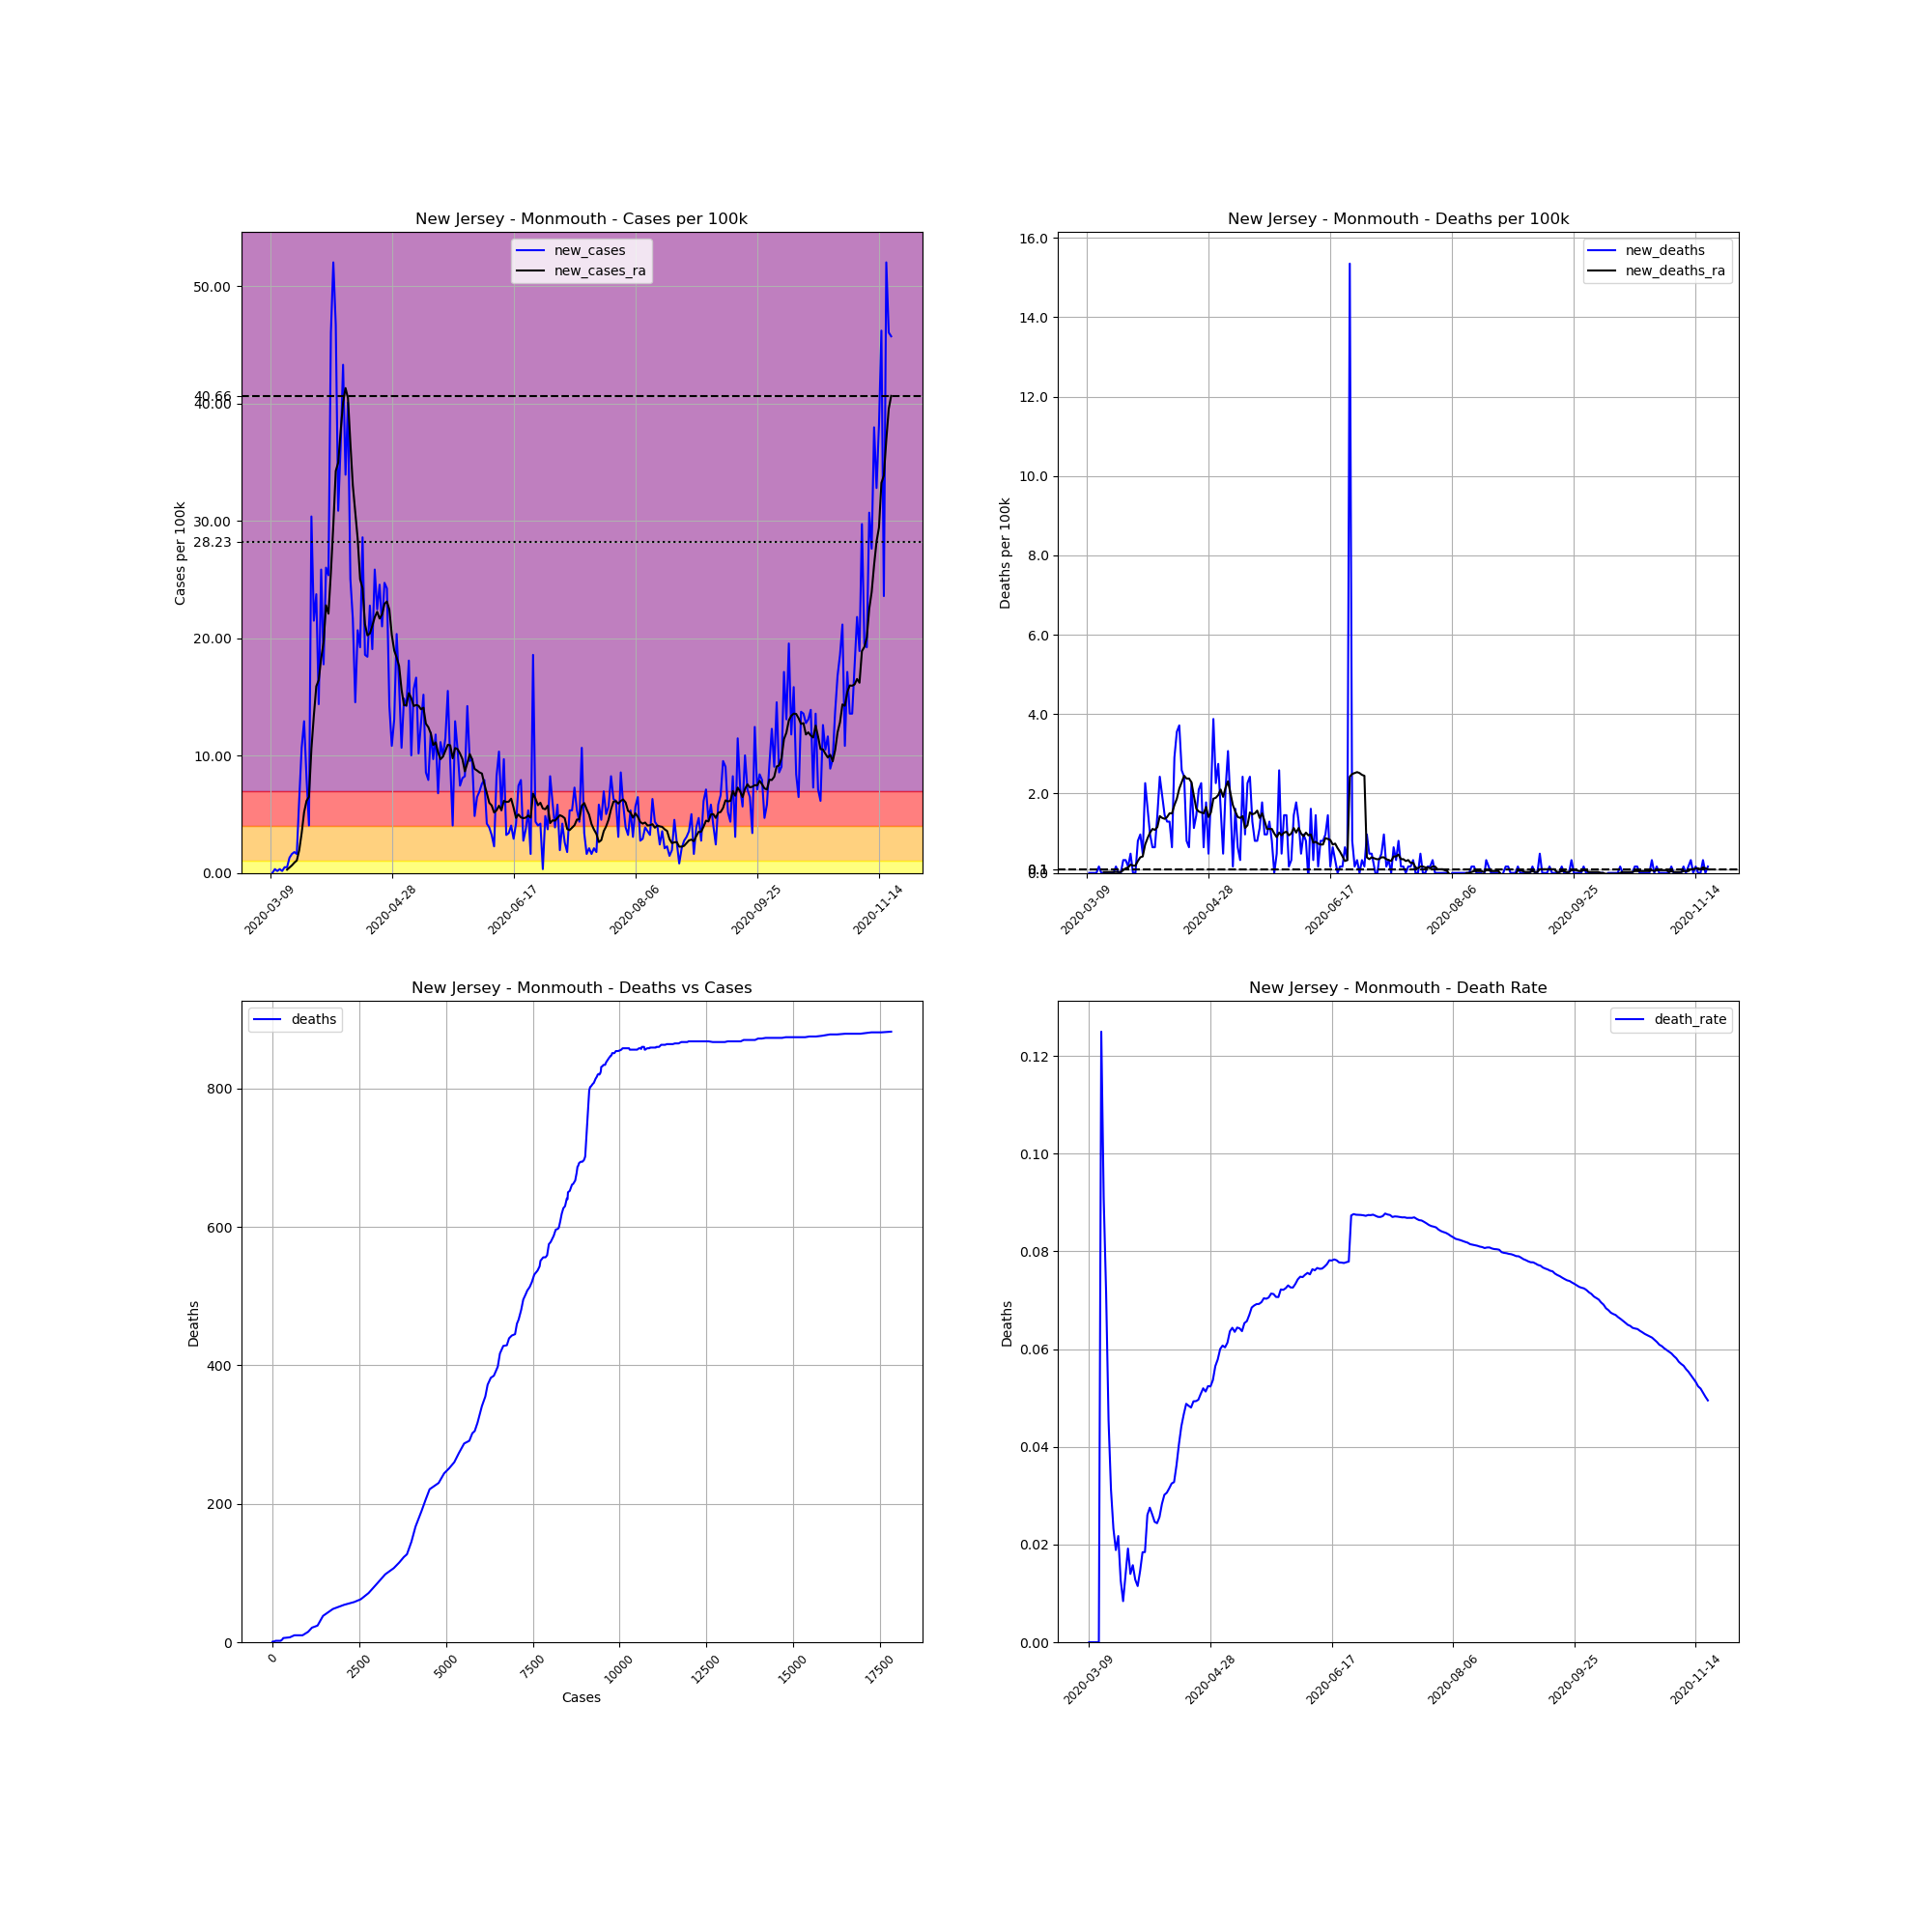

The file beside this chart, header and first rows:
, date, county, state, fips, cases, deaths, COUNTY, STNAME, CTYNAME, POPESTIMATE2019, cases_per_100k, deaths_per_100k, death_rate, new_cases, new_deaths, new_cases_ra, new_deaths_ra
32335, 2020-03-09, Monmouth, New Jersey, 34025, 2, 0, 25, New Jersey, Monmouth, 618795, 0.3232, 0.0, 0.0, , , , 
32336, 2020-03-10, Monmouth, New Jersey, 34025, 2, 0, 25, New Jersey, Monmouth, 618795, 0.3232, 0.0, 0.0, 0.0, 0.0, , 
32337, 2020-03-11, Monmouth, New Jersey, 34025, 4, 0, 25, New Jersey, Monmouth, 618795, 0.6464, 0.0, 0.0, 0.3232, 0.0, , 
32338, 2020-03-12, Monmouth, New Jersey, 34025, 5, 0, 25, New Jersey, Monmouth, 618795, 0.808, 0.0, 0.0, 0.1616, 0.0, , 
32339, 2020-03-13, Monmouth, New Jersey, 34025, 7, 0, 25, New Jersey, Monmouth, 618795, 1.131, 0.0, 0.0, 0.3232, 0.0, , 
32340, 2020-03-14, Monmouth, New Jersey, 34025, 8, 1, 25, New Jersey, Monmouth, 618795, 1.293, 0.1616, 0.125, 0.1616, 0.1616, , 
32341, 2020-03-15, Monmouth, New Jersey, 34025, 11, 1, 25, New Jersey, Monmouth, 618795, 1.778, 0.1616, 0.09091, 0.4848, 0.0, , 
32342, 2020-03-16, Monmouth, New Jersey, 34025, 14, 1, 25, New Jersey, Monmouth, 618795, 2.262, 0.1616, 0.07143, 0.4848, 0.0, 0.277, 0.02309
32343, 2020-03-17, Monmouth, New Jersey, 34025, 22, 1, 25, New Jersey, Monmouth, 618795, 3.555, 0.1616, 0.04545, 1.293, 0.0, 0.4617, 0.02309
32344, 2020-03-18, Monmouth, New Jersey, 34025, 32, 1, 25, New Jersey, Monmouth, 618795, 5.171, 0.1616, 0.03125, 1.616, 0.0, 0.6464, 0.02309
32345, 2020-03-19, Monmouth, New Jersey, 34025, 43, 1, 25, New Jersey, Monmouth, 618795, 6.949, 0.1616, 0.02326, 1.778, 0.0, 0.8773, 0.02309
32346, 2020-03-20, Monmouth, New Jersey, 34025, 53, 1, 25, New Jersey, Monmouth, 618795, 8.565, 0.1616, 0.01887, 1.616, 0.0, 1.062, 0.02309
32347, 2020-03-21, Monmouth, New Jersey, 34025, 92, 2, 25, New Jersey, Monmouth, 618795, 14.87, 0.3232, 0.02174, 6.303, 0.1616, 1.939, 0.02309
32348, 2020-03-22, Monmouth, New Jersey, 34025, 158, 2, 25, New Jersey, Monmouth, 618795, 25.53, 0.3232, 0.01266, 10.67, 0.0, 3.394, 0.02309
32349, 2020-03-23, Monmouth, New Jersey, 34025, 238, 2, 25, New Jersey, Monmouth, 618795, 38.46, 0.3232, 0.008403, 12.93, 0.0, 5.171, 0.02309
32350, 2020-03-24, Monmouth, New Jersey, 34025, 288, 4, 25, New Jersey, Monmouth, 618795, 46.54, 0.6464, 0.01389, 8.08, 0.3232, 6.141, 0.06926
32351, 2020-03-25, Monmouth, New Jersey, 34025, 313, 6, 25, New Jersey, Monmouth, 618795, 50.58, 0.9696, 0.01917, 4.04, 0.3232, 6.487, 0.1154
32352, 2020-03-26, Monmouth, New Jersey, 34025, 501, 7, 25, New Jersey, Monmouth, 618795, 80.96, 1.131, 0.01397, 30.38, 0.1616, 10.57, 0.1385
32353, 2020-03-27, Monmouth, New Jersey, 34025, 634, 10, 25, New Jersey, Monmouth, 618795, 102.5, 1.616, 0.01577, 21.49, 0.4848, 13.41, 0.2078
32354, 2020-03-28, Monmouth, New Jersey, 34025, 781, 10, 25, New Jersey, Monmouth, 618795, 126.2, 1.616, 0.0128, 23.76, 0.0, 15.91, 0.1847
32355, 2020-03-29, Monmouth, New Jersey, 34025, 870, 10, 25, New Jersey, Monmouth, 618795, 140.6, 1.616, 0.01149, 14.38, 0.0, 16.44, 0.1847
32356, 2020-03-30, Monmouth, New Jersey, 34025, 1030, 15, 25, New Jersey, Monmouth, 618795, 166.5, 2.424, 0.01456, 25.86, 0.808, 18.28, 0.3001
32357, 2020-03-31, Monmouth, New Jersey, 34025, 1140, 21, 25, New Jersey, Monmouth, 618795, 184.2, 3.394, 0.01842, 17.78, 0.9696, 19.67, 0.3925
32358, 2020-04-01, Monmouth, New Jersey, 34025, 1301, 24, 25, New Jersey, Monmouth, 618795, 210.2, 3.879, 0.01845, 26.02, 0.4848, 22.81, 0.4156
32359, 2020-04-02, Monmouth, New Jersey, 34025, 1458, 38, 25, New Jersey, Monmouth, 618795, 235.6, 6.141, 0.02606, 25.37, 2.262, 22.09, 0.7157
32360, 2020-04-03, Monmouth, New Jersey, 34025, 1743, 48, 25, New Jersey, Monmouth, 618795, 281.7, 7.757, 0.02754, 46.06, 1.616, 25.6, 0.8773
32361, 2020-04-04, Monmouth, New Jersey, 34025, 2065, 54, 25, New Jersey, Monmouth, 618795, 333.7, 8.727, 0.02615, 52.04, 0.9696, 29.64, 1.016
32362, 2020-04-05, Monmouth, New Jersey, 34025, 2354, 58, 25, New Jersey, Monmouth, 618795, 380.4, 9.373, 0.02464, 46.7, 0.6464, 34.26, 1.108
32363, 2020-04-06, Monmouth, New Jersey, 34025, 2545, 62, 25, New Jersey, Monmouth, 618795, 411.3, 10.02, 0.02436, 30.87, 0.6464, 34.98, 1.085
32364, 2020-04-07, Monmouth, New Jersey, 34025, 2770, 71, 25, New Jersey, Monmouth, 618795, 447.6, 11.47, 0.02563, 36.36, 1.454, 37.63, 1.154
32365, 2020-04-08, Monmouth, New Jersey, 34025, 3038, 86, 25, New Jersey, Monmouth, 618795, 491, 13.9, 0.02831, 43.31, 2.424, 40.1, 1.431
32366, 2020-04-09, Monmouth, New Jersey, 34025, 3248, 98, 25, New Jersey, Monmouth, 618795, 524.9, 15.84, 0.03017, 33.94, 1.939, 41.32, 1.385
32367, 2020-04-10, Monmouth, New Jersey, 34025, 3496, 107, 25, New Jersey, Monmouth, 618795, 565, 17.29, 0.03061, 40.08, 1.454, 40.47, 1.362
32368, 2020-04-11, Monmouth, New Jersey, 34025, 3651, 115, 25, New Jersey, Monmouth, 618795, 590, 18.58, 0.0315, 25.05, 1.293, 36.61, 1.408
32369, 2020-04-12, Monmouth, New Jersey, 34025, 3785, 123, 25, New Jersey, Monmouth, 618795, 611.7, 19.88, 0.0325, 21.65, 1.293, 33.04, 1.501
32370, 2020-04-13, Monmouth, New Jersey, 34025, 3875, 127, 25, New Jersey, Monmouth, 618795, 626.2, 20.52, 0.03277, 14.54, 0.6464, 30.7, 1.501
32371, 2020-04-14, Monmouth, New Jersey, 34025, 4003, 145, 25, New Jersey, Monmouth, 618795, 646.9, 23.43, 0.03622, 20.69, 2.909, 28.47, 1.708
32372, 2020-04-15, Monmouth, New Jersey, 34025, 4122, 167, 25, New Jersey, Monmouth, 618795, 666.1, 26.99, 0.04051, 19.23, 3.555, 25.03, 1.87
32373, 2020-04-16, Monmouth, New Jersey, 34025, 4299, 190, 25, New Jersey, Monmouth, 618795, 694.7, 30.7, 0.0442, 28.6, 3.717, 24.26, 2.124
32374, 2020-04-17, Monmouth, New Jersey, 34025, 4414, 206, 25, New Jersey, Monmouth, 618795, 713.3, 33.29, 0.04667, 18.58, 2.586, 21.19, 2.286
32375, 2020-04-18, Monmouth, New Jersey, 34025, 4528, 221, 25, New Jersey, Monmouth, 618795, 731.7, 35.71, 0.04881, 18.42, 2.424, 20.25, 2.447
32376, 2020-04-19, Monmouth, New Jersey, 34025, 4669, 226, 25, New Jersey, Monmouth, 618795, 754.5, 36.52, 0.0484, 22.79, 0.808, 20.41, 2.378
32377, 2020-04-20, Monmouth, New Jersey, 34025, 4787, 230, 25, New Jersey, Monmouth, 618795, 773.6, 37.17, 0.04805, 19.07, 0.6464, 21.05, 2.378
32378, 2020-04-21, Monmouth, New Jersey, 34025, 4947, 244, 25, New Jersey, Monmouth, 618795, 799.5, 39.43, 0.04932, 25.86, 2.262, 21.79, 2.286
32379, 2020-04-22, Monmouth, New Jersey, 34025, 5086, 251, 25, New Jersey, Monmouth, 618795, 821.9, 40.56, 0.04935, 22.46, 1.131, 22.26, 1.939
32380, 2020-04-23, Monmouth, New Jersey, 34025, 5238, 260, 25, New Jersey, Monmouth, 618795, 846.5, 42.02, 0.04964, 24.56, 1.454, 21.68, 1.616
32381, 2020-04-24, Monmouth, New Jersey, 34025, 5368, 273, 25, New Jersey, Monmouth, 618795, 867.5, 44.12, 0.05086, 21.01, 2.101, 22.02, 1.547
32382, 2020-04-25, Monmouth, New Jersey, 34025, 5521, 287, 25, New Jersey, Monmouth, 618795, 892.2, 46.38, 0.05198, 24.73, 2.262, 22.92, 1.524
32383, 2020-04-26, Monmouth, New Jersey, 34025, 5671, 291, 25, New Jersey, Monmouth, 618795, 916.5, 47.03, 0.05131, 24.24, 0.6464, 23.13, 1.501
32384, 2020-04-27, Monmouth, New Jersey, 34025, 5759, 302, 25, New Jersey, Monmouth, 618795, 930.7, 48.8, 0.05244, 14.22, 1.778, 22.44, 1.662
32385, 2020-04-28, Monmouth, New Jersey, 34025, 5826, 305, 25, New Jersey, Monmouth, 618795, 941.5, 49.29, 0.05235, 10.83, 0.4848, 20.29, 1.408
32386, 2020-04-29, Monmouth, New Jersey, 34025, 5907, 317, 25, New Jersey, Monmouth, 618795, 954.6, 51.23, 0.05367, 13.09, 1.939, 18.95, 1.524
32387, 2020-04-30, Monmouth, New Jersey, 34025, 6033, 341, 25, New Jersey, Monmouth, 618795, 975, 55.11, 0.05652, 20.36, 3.879, 18.35, 1.87
32388, 2020-05-01, Monmouth, New Jersey, 34025, 6132, 355, 25, New Jersey, Monmouth, 618795, 991, 57.37, 0.05789, 16, 2.262, 17.64, 1.893
32389, 2020-05-02, Monmouth, New Jersey, 34025, 6198, 372, 25, New Jersey, Monmouth, 618795, 1002, 60.12, 0.06002, 10.67, 2.747, 15.63, 1.962
32390, 2020-05-03, Monmouth, New Jersey, 34025, 6290, 382, 25, New Jersey, Monmouth, 618795, 1016, 61.73, 0.06073, 14.87, 1.616, 14.29, 2.101
32391, 2020-05-04, Monmouth, New Jersey, 34025, 6378, 385, 25, New Jersey, Monmouth, 618795, 1031, 62.22, 0.06036, 14.22, 0.4848, 14.29, 1.916
32392, 2020-05-05, Monmouth, New Jersey, 34025, 6490, 398, 25, New Jersey, Monmouth, 618795, 1049, 64.32, 0.06133, 18.1, 2.101, 15.33, 2.147
32393, 2020-05-06, Monmouth, New Jersey, 34025, 6552, 417, 25, New Jersey, Monmouth, 618795, 1059, 67.39, 0.06364, 10.02, 3.07, 14.89, 2.309
32394, 2020-05-07, Monmouth, New Jersey, 34025, 6649, 428, 25, New Jersey, Monmouth, 618795, 1075, 69.17, 0.06437, 15.68, 1.778, 14.22, 2.009
... 196 more rows
